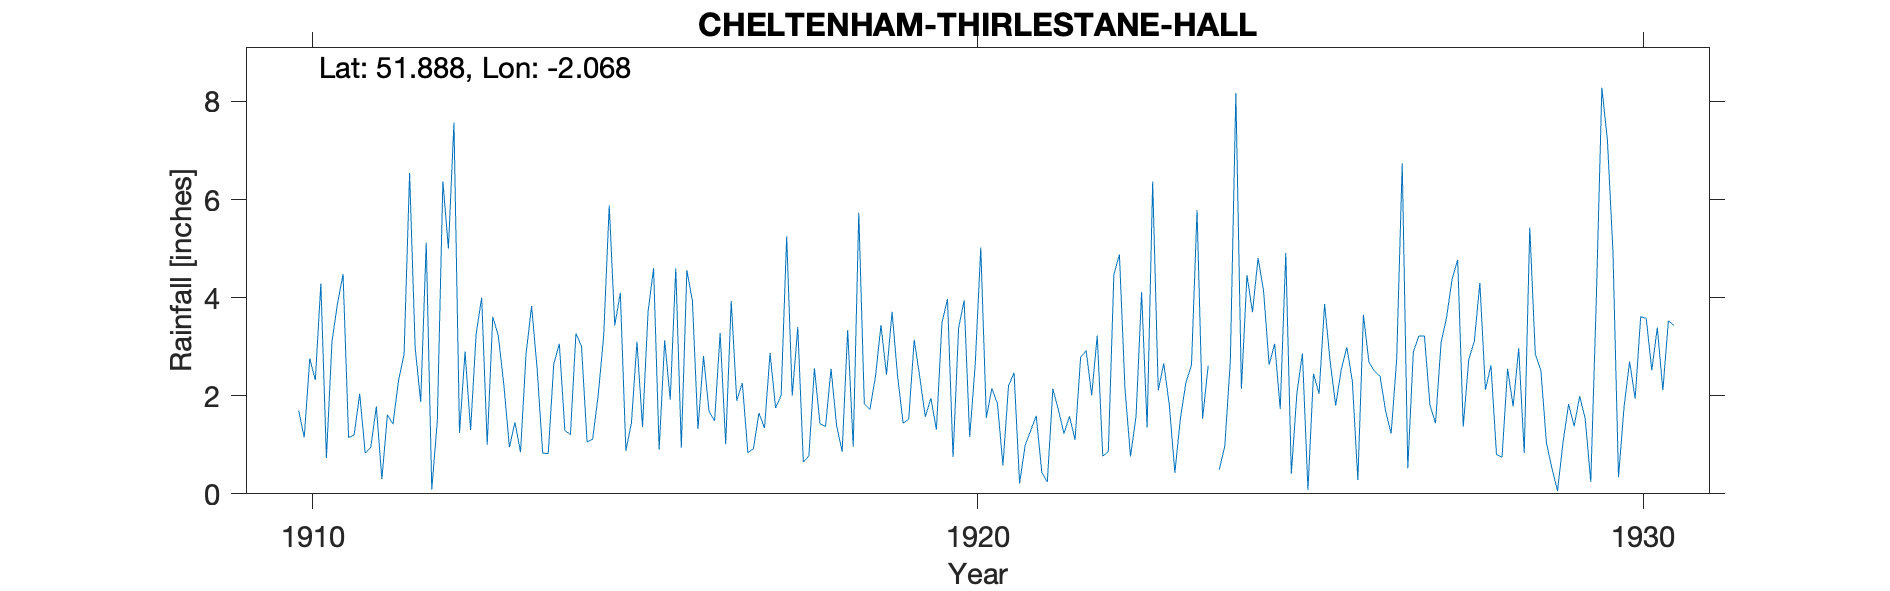

The file beside this chart, header and first rows:
CHELTENHAM-THIRLESTANE-HALL, , , , , , , , , , , , , , , , , , , , , , , 
Grid ref, SO954211, Long, -2.068, Lat, 51.89, Elevation, 240, ft, , , , , , , , , , , , , , , 
Station no, 2173, , , , , , , , , , , , , , , , , , , , , , 
, 1910, 1911, 1912, 1913, 1914, 1915, 1916, 1917, 1918, 1919, 1920, 1921, 1922, 1923, 1924, 1925, 1926, 1927, 1928, 1929, 1930, 1931, 1932
January, , 1.15, 2.99, 4, 0.82, 3.43, 0.94, 0.84, 2.56, 3.44, 3.97, 2.47, 2.78, 1.35, , 1.73, 2.99, 2.89, 4.3, 1.04, 4.94, , 
February, , 1.2, 1.87, 1, 2.65, 4.1, 4.56, 0.92, 1.43, 2.43, 0.75, 0.21, 2.92, 6.37, 0.49, 4.91, 2.3, 3.22, 2.12, 0.52, 0.34, , 
March, , 2.04, 5.12, 3.61, 3.06, 0.88, 3.93, 1.65, 1.37, 3.71, 3.38, 0.99, 2.01, 2.11, 0.97, 0.41, 0.28, 3.22, 2.62, 0.06, 1.77, , 
April, 1.7, 0.83, 0.09, 3.22, 1.29, 1.44, 1.32, 1.34, 2.55, 2.4, 3.94, 1.29, 3.23, 2.66, 2.7, 2.05, 3.65, 1.81, 0.8, 1.05, 2.7, , 
May, 1.15, 0.95, 1.49, 2.22, 1.21, 3.1, 2.81, 2.87, 1.39, 1.44, 1.16, 1.59, 0.77, 1.81, 8.17, 2.86, 2.68, 1.44, 0.75, 1.83, 1.94, , 
June, 2.76, 1.78, 6.37, 0.95, 3.27, 1.36, 1.68, 1.75, 0.86, 1.52, 2.64, 0.44, 0.86, 0.43, 2.14, 0.08, 2.5, 3.08, 2.55, 1.38, 3.61, , 
July, 2.32, 0.3, 5, 1.46, 3.01, 3.71, 1.49, 2.01, 3.34, 3.14, 5.02, 0.24, 4.47, 1.54, 4.46, 2.45, 2.4, 3.6, 1.78, 1.99, 3.58, , 
August, 4.29, 1.61, 7.57, 0.85, 1.06, 4.6, 3.28, 5.25, 0.96, 2.38, 1.55, 2.14, 4.88, 2.27, 3.7, 2.04, 1.69, 4.38, 2.97, 1.53, 2.52, , 
September, 0.73, 1.42, 1.24, 2.85, 1.11, 0.9, 1.01, 2, 5.73, 1.57, 2.15, 1.71, 2.15, 2.63, 4.81, 3.87, 1.23, 4.77, 0.83, 0.24, 3.39, , 
October, 3.1, 2.31, 2.9, 3.83, 2, 3.13, 3.93, 3.4, 1.83, 1.95, 1.84, 1.23, 0.76, 5.78, 4.13, 2.7, 2.74, 1.37, 5.43, 3.97, 2.11, , 
November, 3.88, 2.84, 1.3, 2.55, 3.22, 1.92, 1.9, 0.65, 1.72, 1.31, 0.58, 1.58, 1.58, 1.53, 2.63, 1.8, 6.74, 2.74, 2.84, 8.28, 3.53, , 
December, 4.48, 6.54, 3.26, 0.83, 5.88, 4.6, 2.26, 0.77, 2.38, 3.49, 2.2, 1.1, 4.11, 2.61, 3.06, 2.53, 0.52, 3.11, 2.52, 7.21, 3.43, , 
Total, , 22.97, 39.2, 27.37, 28.58, 33.17, 29.11, 23.45, 26.12, 28.78, 29.18, 14.99, 30.52, 31.09, , 27.43, 29.72, 35.63, 29.51, 29.1, 33.86, , 
1924 Jan estimated, , , , , , , , , , , , , , , , , , , , , , , 
